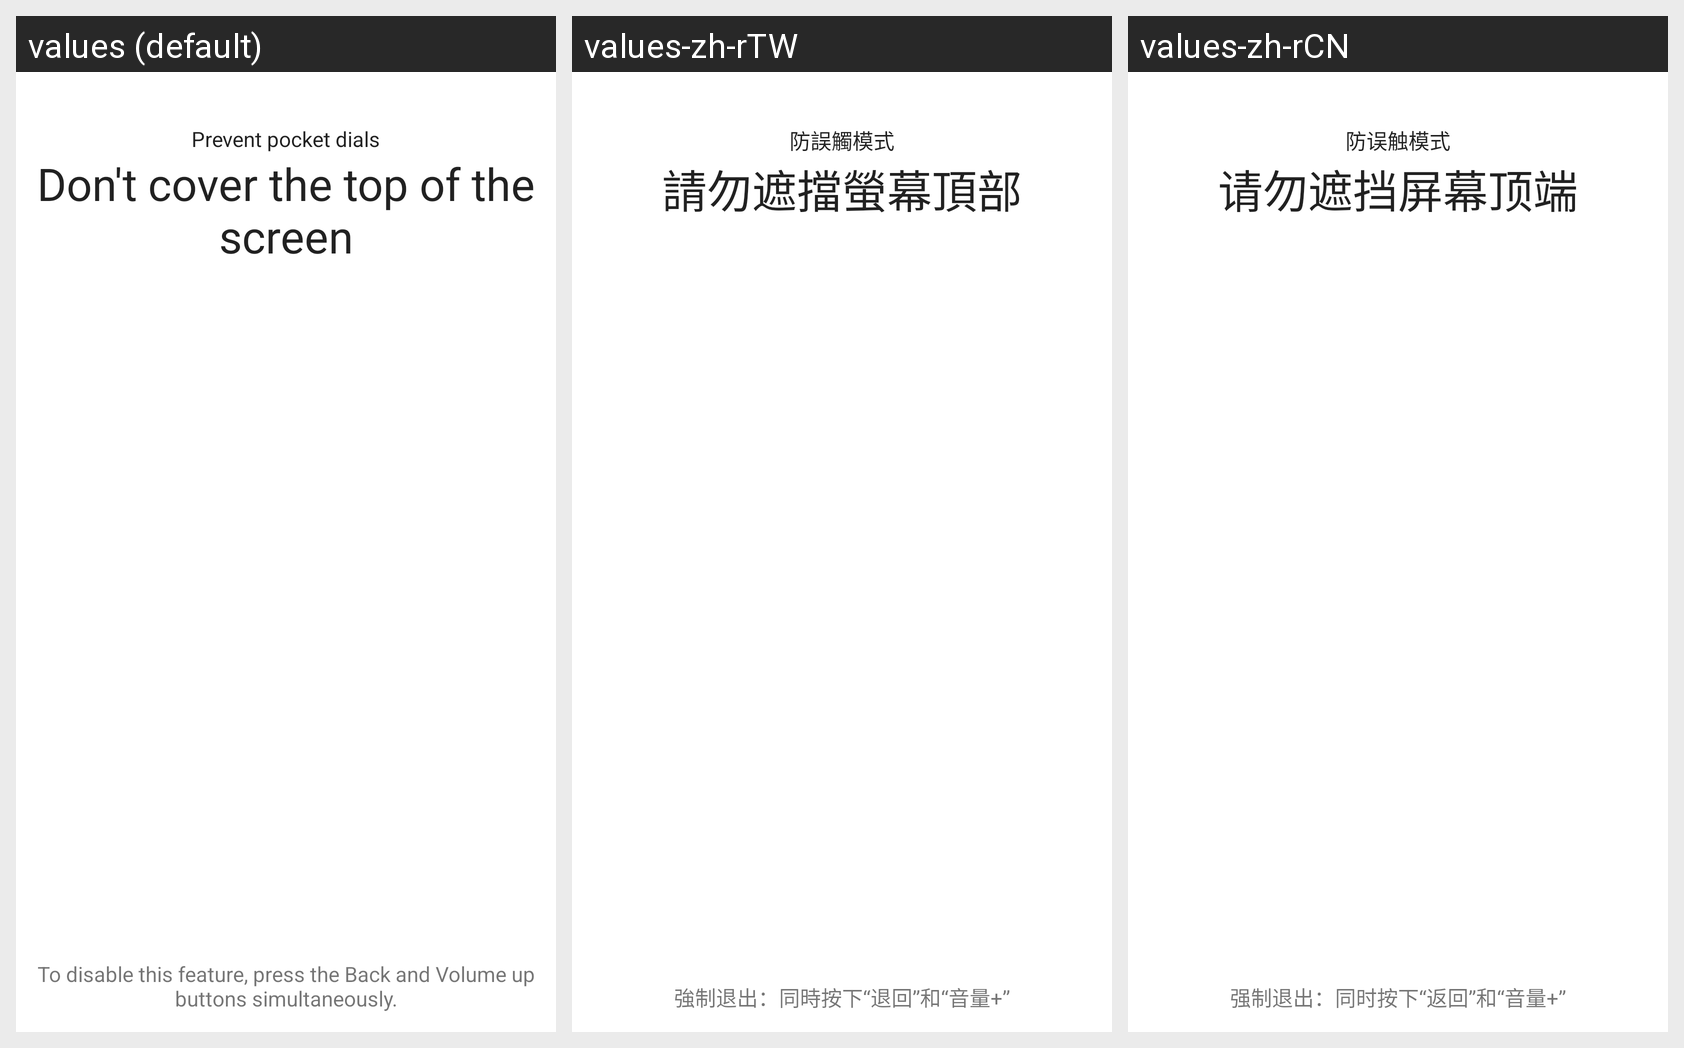

The same Android screen rendered under several of its app's locales, left to right. List the strings drawn on it with the default value and each locale's translation.
Android screen res/layout/screen_on_proximity_sensor_guide.xml rendered under 3 locales, left to right: values (default), values-zh-rTW, values-zh-rCN. Device: Nexus 5 (rendered at 1080×1920; each locale shown at half size, 540×960, under a caption strip naming it); theme Theme.MaterialComponents.DayNight.NoActionBar.
Strings drawn on this screen, with the default value and each locale's value (text and hints the layout hard-codes, and strings that could not be matched under every locale, appear in the picture but are not listed):

screen_on_proximity_sensor_title
  values: Prevent pocket dials
  values-zh-rTW: 防誤觸模式
  values-zh-rCN: 防误触模式

screen_on_proximity_sensor_summary
  values: Don't cover the top of the screen
  values-zh-rTW: 請勿遮擋螢幕頂部
  values-zh-rCN: 请勿遮挡屏幕顶端

screen_on_proximity_sensor_hint
  values: To disable this feature, press the Back and Volume up buttons simultaneously.
  values-zh-rTW: 強制退出：同時按下“退回”和“音量+”
  values-zh-rCN: 强制退出：同时按下“返回”和“音量+”
